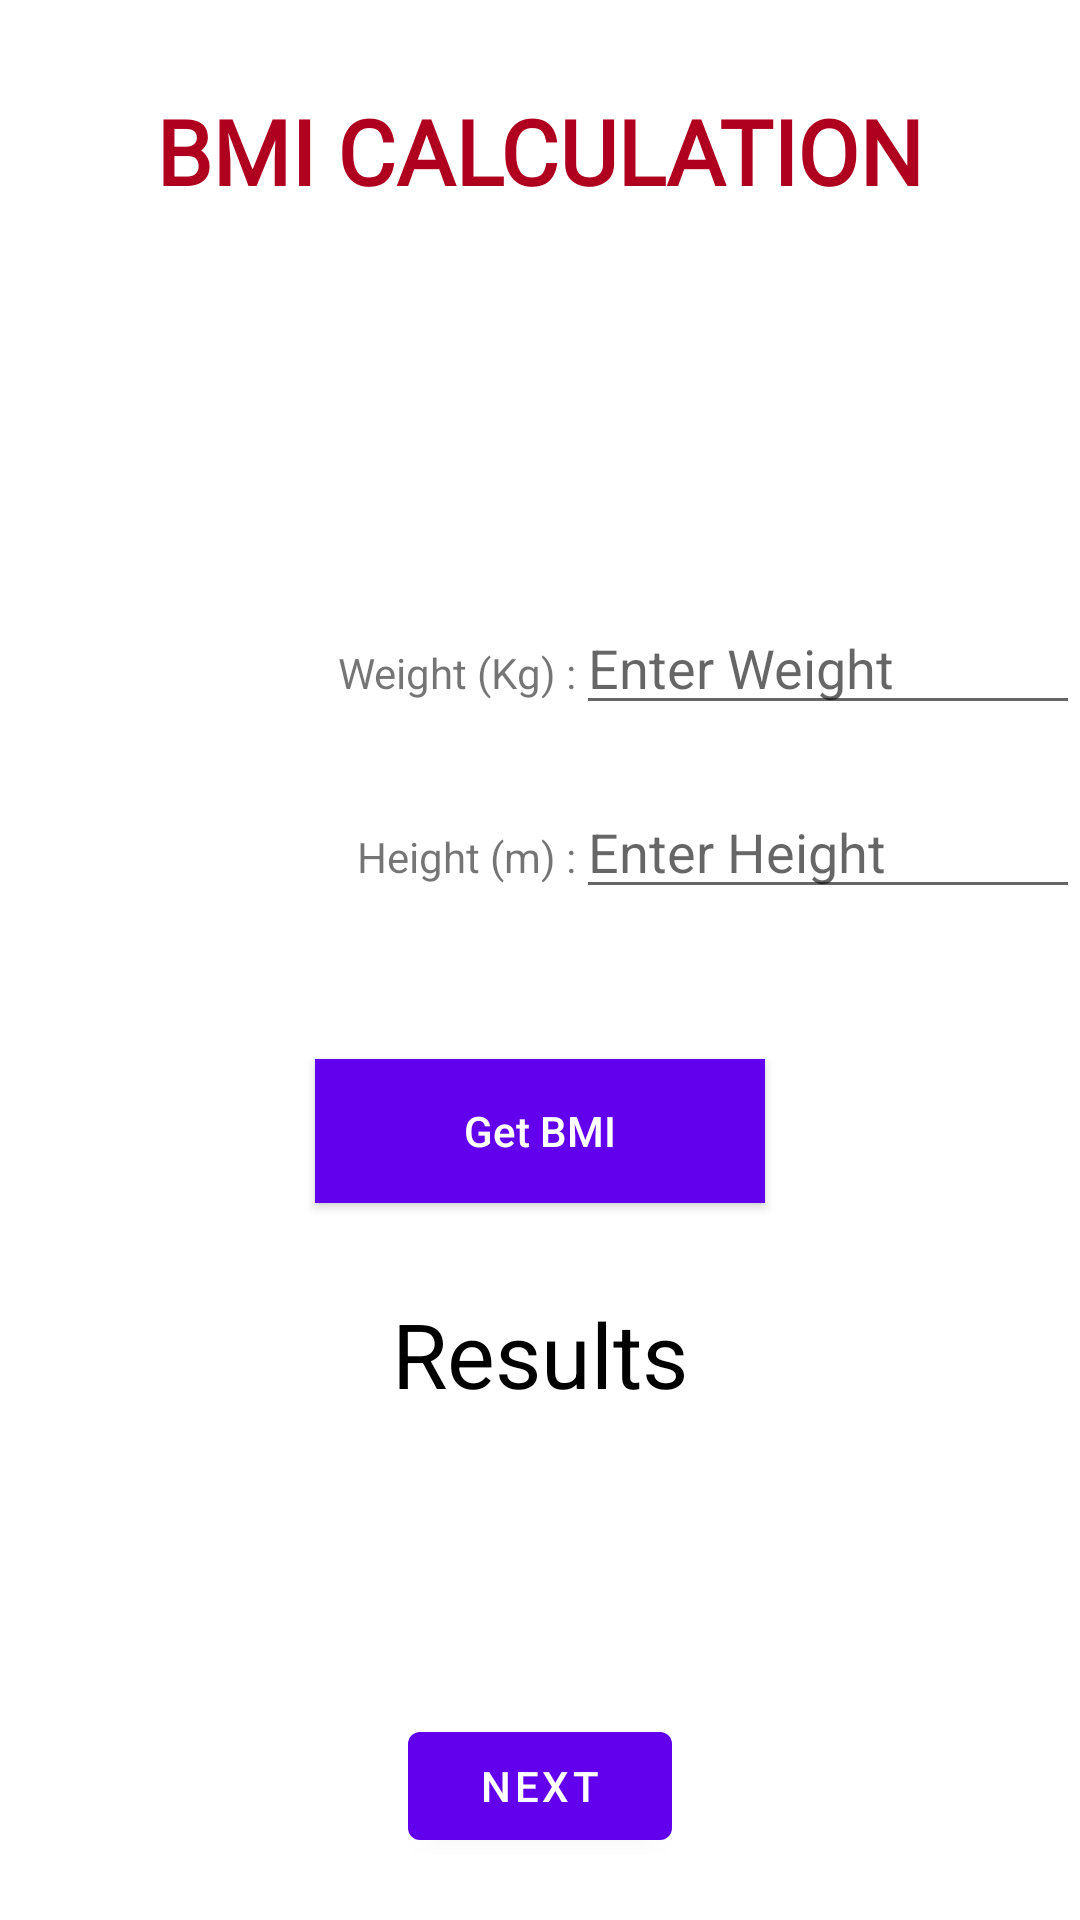

Android layout source for this screen:
<!-- AndroidManifest.xml: application theme Theme.FITNESS101 -->
<!-- res/layout/content_main.xml -->
<?xml version="1.0" encoding="utf-8"?>
<androidx.appcompat.widget.LinearLayoutCompat xmlns:android="http://schemas.android.com/apk/res/android"
    xmlns:app="http://schemas.android.com/apk/res-auto"
    xmlns:tools="http://schemas.android.com/tools"
    android:layout_width="match_parent"
    android:layout_height="match_parent"
    android:backgroundTint="@color/teal_700"
    android:foregroundTint="@color/teal_700"
    android:orientation="vertical"
    app:layout_behavior="@string/appbar_scrolling_view_behavior">


    <TextView
        android:layout_width="wrap_content"
        android:layout_height="wrap_content"
        android:layout_gravity="center"
        android:layout_marginTop="30dp"
        android:fontFamily="@font/aclonica"
        android:text="@string/bmi_calculation"
        android:textAppearance="@style/TextAppearance.AppCompat.Large"
        android:textColor="@color/design_default_color_error"
        android:textSize="30sp"
        android:textStyle="bold">

    </TextView>

    <LinearLayout
        android:layout_marginTop="130dp"
        android:gravity="right"
        android:orientation="horizontal"
        android:layout_width="match_parent"
        android:layout_height="wrap_content">

        <TextView
            android:id="@+id/textWeight"
            android:layout_width="wrap_content"
            android:layout_height="wrap_content"
            android:text="@string/weight"
            app:layout_constraintEnd_toEndOf="parent"
            app:layout_constraintStart_toStartOf="parent"
            app:layout_constraintTop_toBottomOf="@+id/Heading" />


        <EditText
            android:id="@+id/editWeight"
            android:layout_width="wrap_content"
            android:layout_height="wrap_content"
            android:ems="8"
            android:maxLength="5"
            android:inputType="number|numberDecimal"
            android:hint="@string/enter_weight"
            app:layout_constraintEnd_toEndOf="parent"
            app:layout_constraintHorizontal_bias="1.0"
            app:layout_constraintStart_toEndOf="@+id/textWeight"
            app:layout_constraintTop_toBottomOf="@+id/Heading" />

    </LinearLayout>


    <LinearLayout
        android:layout_marginTop="20dp"
        android:gravity="right"
        android:orientation="horizontal"
        android:layout_width="match_parent"
        android:layout_height="wrap_content">

        <TextView
            android:id="@+id/textHeight"
            android:layout_width="wrap_content"
            android:layout_height="wrap_content"
            android:text="@string/height"
            app:layout_constraintEnd_toEndOf="parent"
            app:layout_constraintStart_toStartOf="parent"
            app:layout_constraintTop_toBottomOf="@+id/Heading" />

        <EditText
            android:id="@+id/editHeight"
            android:layout_width="wrap_content"
            android:layout_height="wrap_content"
            android:ems="8"
            android:hint="@string/enter_height"
            android:inputType="number|numberDecimal"
            android:maxLength="5"
            app:layout_constraintEnd_toEndOf="parent"
            app:layout_constraintTop_toBottomOf="@+id/editWeight" />


    </LinearLayout>


    <Button
        android:id="@+id/buttonBMI"
        style="@style/Widget.AppCompat.Button"
        android:layout_width="150dp"
        android:layout_height="wrap_content"
        android:layout_gravity="center"
        android:layout_marginTop="50dp"
        android:background="@color/teal_200"
        android:text="@string/get_bmi"
        android:textAppearance="@style/TextAppearance.AppCompat.Body2"
        app:iconTint="#FFFFFF">

    </Button>

    <TextView
        android:id="@+id/textResults"
        android:layout_width="wrap_content"
        android:layout_height="wrap_content"
        android:layout_gravity="center"
        android:layout_marginTop="30dp"
        android:text="@string/results"
        android:textColor="@color/black"
        android:textSize="30sp"
        android:visibility="visible">

    </TextView>

    <Button
        android:id="@+id/buttonNext"
        android:layout_width="wrap_content"
        android:layout_height="wrap_content"
        android:layout_gravity="center"
        android:layout_marginTop="100dp"
        android:text="Next"
        android:textColor="@color/design_default_color_background"
        app:rippleColor="@color/design_default_color_error">

    </Button>


</androidx.appcompat.widget.LinearLayoutCompat>
<!-- resources referenced by this layout -->
<resources>
  <string name="bmi_calculation">BMI CALCULATION</string>
  <string name="enter_height">Enter Height</string>
  <string name="enter_weight">Enter Weight</string>
  <string name="get_bmi">Get BMI</string>
  <string name="height">Height (m) : </string>
  <string name="results">Results</string>
  <string name="weight">Weight (Kg) : </string>
  <style name="Theme.FITNESS101" parent="Theme.MaterialComponents.DayNight.DarkActionBar">
          
          <item name="colorPrimary">@color/purple_500</item>
          <item name="colorPrimaryVariant">@color/purple_700</item>
          <item name="colorOnPrimary">@color/white</item>
          
          <item name="colorSecondary">@color/teal_200</item>
          <item name="colorSecondaryVariant">@color/teal_700</item>
          <item name="colorOnSecondary">@color/black</item>
          
          <item name="android:statusBarColor" tools:targetApi="l">?attr/colorPrimaryVariant</item>
          
      </style>
  <!-- not gathered from this repository: default colours our renderer supplied (Android Studio template values) -->
  <color name="purple_500">#FF6200EE</color>
  <color name="purple_700">#FF3700B3</color>
  <color name="teal_200">#FF03DAC5</color>
  <color name="teal_700">#FF018786</color>
  <color name="black">#FF000000</color>
  <color name="white">#FFFFFFFF</color>
</resources>
